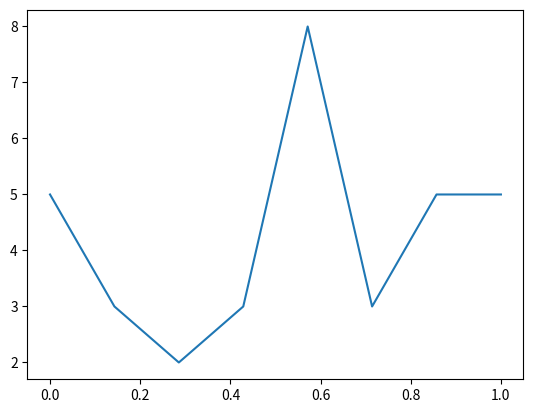

This chart was generated by the following Python code: (Note: this script raises an exception after producing the figure.)
#!/usr/bin/python

import numpy as np
import matplotlib.pyplot as plt
import sys

blur_exposures = np.linspace(0, 1, num=8)

plt.plot(blur_exposures, np.random.default_rng().poisson(5, size=8))
plt.savefig(sys.argv[1])
